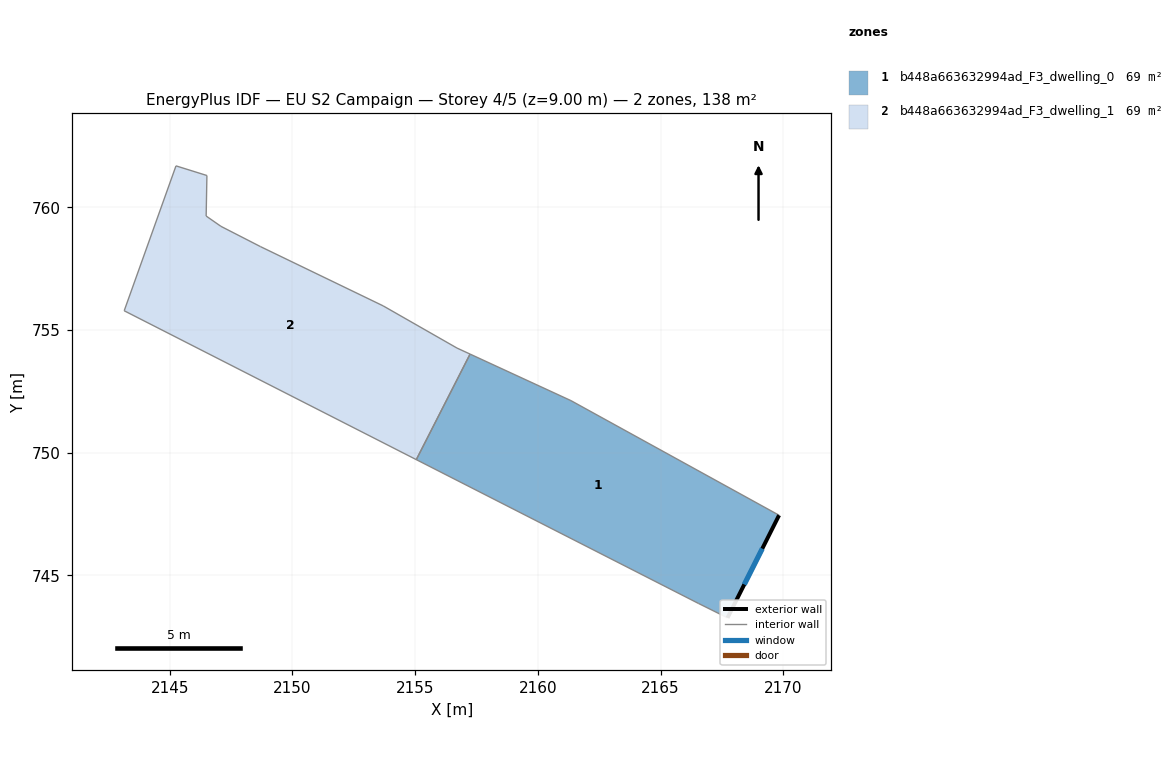
=== STOREY PLAN SPEC (per zone: floor XY polygon, exterior-wall plan segments, windows/doors) ===
zone 1: b448a663632994ad_F3_dwelling_0  (69.2 m²)
  floor: (2169.82, 747.45) (2167.72, 743.27) (2166.53, 743.86) (2155.04, 749.72) (2157.23, 754.02) (2161.34, 752.12)
  exterior wall: (2167.72, 743.27) – (2169.82, 747.45)  [4.7 m]
    window: (2168.41, 744.63) – (2169.14, 746.09)  [1.7 m²]
  interior walls: 5
zone 2: b448a663632994ad_F3_dwelling_1  (69.2 m²)
  floor: (2153.69, 755.98) (2156.70, 754.26) (2157.23, 754.02) (2155.04, 749.72) (2143.14, 755.78) (2145.25, 761.68) (2146.51, 761.29) (2146.48, 759.64) (2147.08, 759.22) (2148.70, 758.39)
  interior walls: 10

=== DERIVED (storey summary) ===
Building: EU S2 Campaign
Storey: 4 of 5  (floor level z = 9.00 m)
Storey gross floor area: 138.4 m²
Zones on this storey: 2
  - b448a663632994ad_F3_dwelling_0: floor 69.2 m²; exterior wall 4.7 m (14.0 m²); 1 window(s) 1.7 m²; WWR 12.2%
  - b448a663632994ad_F3_dwelling_1: floor 69.2 m²
Zone adjacency (shared interzone walls):
  - b448a663632994ad_F3_dwelling_0 ↔ b448a663632994ad_F3_dwelling_1